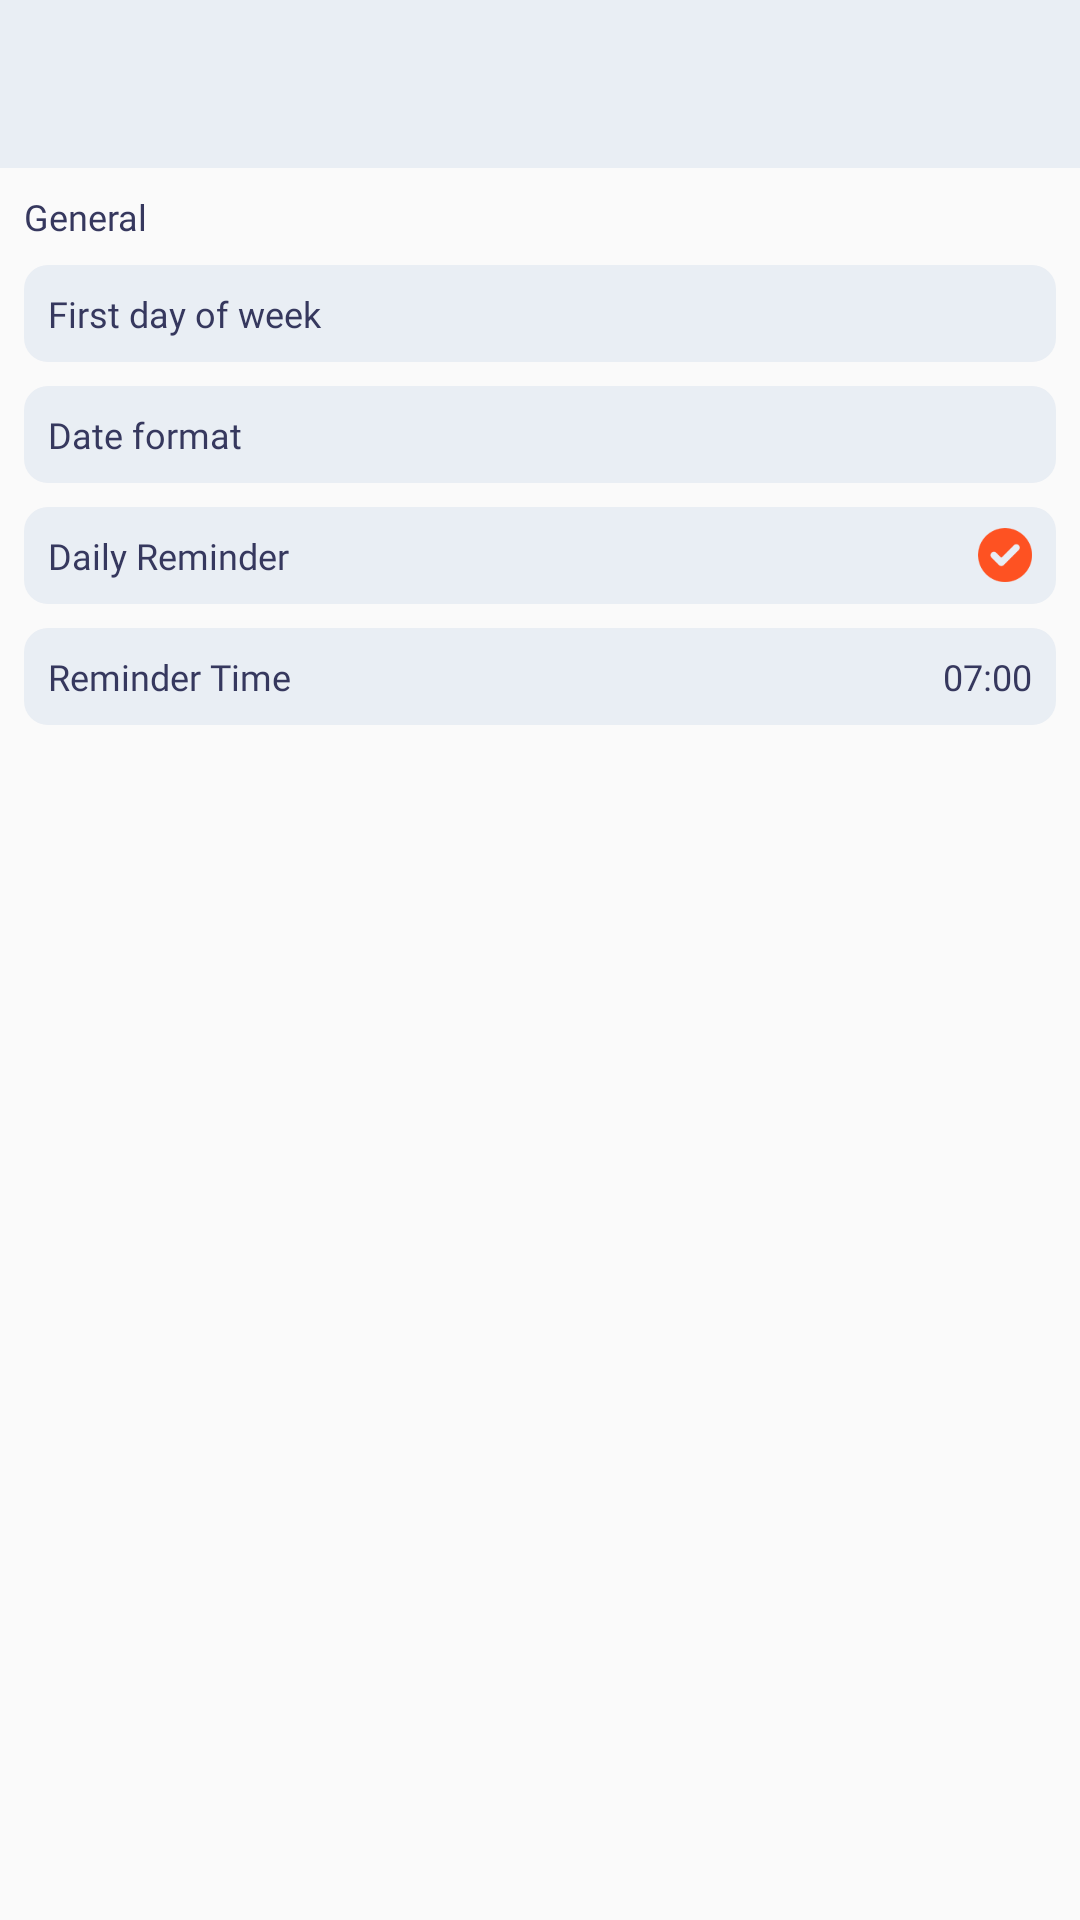

Reconstruct the res/layout file that produces this screen, plus the resources it refers to.
<!-- AndroidManifest.xml: application theme Theme.AppCompat.Light -->
<!-- res/layout/activity_settings.xml -->
<?xml version="1.0" encoding="utf-8"?>
<LinearLayout xmlns:app="http://schemas.android.com/apk/res-auto"
    xmlns:android="http://schemas.android.com/apk/res/android"
    android:layout_width="fill_parent"
    android:layout_height="fill_parent"
    android:orientation="vertical">

    <RelativeLayout
        android:id="@+id/rlTop"
        android:layout_width="fill_parent"
        android:layout_height="wrap_content"
        android:background="@color/colorLight">

        <androidx.appcompat.widget.Toolbar
            android:id="@+id/toolBar"
            android:layout_width="fill_parent"
            android:layout_height="?actionBarSize"
            android:background="@color/colorPrimary"
            app:contentInsetStart="0.0dip"
            app:contentInsetStartWithNavigation="0.0dip"
            app:theme="@style/toolBar"
            app:titleTextColor="@color/colorDarkNavy" />
    </RelativeLayout>

    <TextView
        style="@style/bgColor"
        android:layout_width="wrap_content"
        android:layout_height="wrap_content"
        android:layout_marginLeft="@dimen/_8sdp"
        android:layout_marginTop="@dimen/_8sdp"
        android:layout_marginRight="@dimen/_8sdp"
        android:text="@string/general" />

    <TextView
        android:id="@+id/txtFirstDay"
        android:layout_width="fill_parent"
        android:layout_height="wrap_content"
        android:layout_marginLeft="@dimen/_8sdp"
        android:layout_marginTop="@dimen/_8sdp"
        android:layout_marginRight="@dimen/_8sdp"
        android:background="@drawable/bg_layout"
        android:fontFamily="@font/muli"
        android:padding="@dimen/_8sdp"
        android:text="@string/first_day_of_week"
        android:textColor="@color/colorDarkNavy"
        android:textSize="@dimen/_12ssp" />

    <TextView
        android:id="@+id/txtDateFormat"
        android:layout_width="fill_parent"
        android:layout_height="wrap_content"
        android:layout_marginLeft="@dimen/_8sdp"
        android:layout_marginTop="@dimen/_8sdp"
        android:layout_marginRight="@dimen/_8sdp"
        android:background="@drawable/bg_layout"
        android:fontFamily="@font/muli"
        android:padding="@dimen/_8sdp"
        android:text="@string/date_format"
        android:textColor="@color/colorDarkNavy"
        android:textSize="@dimen/_12ssp" />

    <RelativeLayout
        android:id="@+id/rlDailyReminder"
        android:layout_width="fill_parent"
        android:layout_height="wrap_content"
        android:layout_marginLeft="@dimen/_8sdp"
        android:layout_marginTop="@dimen/_8sdp"
        android:layout_marginRight="@dimen/_8sdp"
        android:background="@drawable/bg_layout">

        <TextView
            android:layout_width="wrap_content"
            android:layout_height="wrap_content"
            android:fontFamily="@font/muli"
            android:padding="@dimen/_8sdp"
            android:text="Daily Reminder"
            android:textColor="@color/colorDarkNavy"
            android:textSize="@dimen/_12ssp" />

        <CheckBox
            android:id="@+id/cbDailyReminder"
            android:layout_width="wrap_content"
            android:layout_height="wrap_content"
            android:layout_alignParentEnd="true"
            android:layout_centerVertical="true"
            android:layout_marginEnd="@dimen/_8sdp"
            android:button="@drawable/custom_checkbox"
            android:checked="true" />
    </RelativeLayout>

    <LinearLayout
        android:id="@+id/rlDailyReminderTime"
        android:layout_width="fill_parent"
        android:layout_height="wrap_content"
        android:layout_marginLeft="@dimen/_8sdp"
        android:layout_marginTop="@dimen/_8sdp"
        android:layout_marginRight="@dimen/_8sdp"
        android:background="@drawable/bg_layout"
        android:orientation="horizontal"
        android:padding="@dimen/_8sdp"
        android:visibility="visible">

        <TextView
            android:layout_width="wrap_content"
            android:layout_height="wrap_content"
            android:layout_weight="1.0"
            android:fontFamily="@font/muli"
            android:text="Reminder Time"
            android:textColor="@color/colorDarkNavy"
            android:textSize="@dimen/_12ssp" />

        <TextView
            android:id="@+id/txtDailyReminderTime"
            android:layout_width="wrap_content"
            android:layout_height="wrap_content"
            android:text="07:00"
            android:textColor="@color/colorDarkNavy"
            android:textSize="@dimen/_12ssp" />
    </LinearLayout>
</LinearLayout>
<!-- resources referenced by this layout -->
<resources>
  <color name="colorDarkNavy">#ff36385e</color>
  <color name="colorLight">#ffe9eef4</color>
  <color name="colorPrimary">#ffe9eef4</color>
  <dimen name="_12ssp">12.0sp</dimen>
  <dimen name="_8sdp">8.0dip</dimen>
  <!-- drawable bg_layout (drawable) -->
  <?xml version="1.0" encoding="utf-8"?>
  <shape android:shape="rectangle"
    xmlns:android="http://schemas.android.com/apk/res/android">
      <solid android:color="@color/colorLight" />
      <corners android:radius="@dimen/_8sdp" />
  </shape>
  <!-- drawable custom_checkbox (drawable) -->
  <?xml version="1.0" encoding="utf-8"?>
  <selector
    xmlns:android="http://schemas.android.com/apk/res/android">
      <item android:state_checked="true" android:drawable="@drawable/checked" />
      <item android:state_pressed="true" android:drawable="@drawable/checked" />
      <item android:state_checked="false" android:drawable="@drawable/unchecked" />
  </selector>
  <string name="date_format">Date format</string>
  <string name="first_day_of_week">First day of week</string>
  <string name="general">General</string>
  <style name="bgColor">
          <item name="android:textSize">@dimen/_12ssp</item>
          <item name="android:textColor">@color/colorDarkNavy</item>
          <item name="android:fontFamily">@font/semi_bold</item>
      </style>
  <style name="toolBar">
          <item name="android:textColorSecondary">@color/colorDarkNavy</item>
      </style>
  <!-- drawable checked (drawable) -->
  <?xml version="1.0" encoding="utf-8"?>
  <selector
    xmlns:android="http://schemas.android.com/apk/res/android">
      <item android:state_checked="true">
          <layer-list>
              <item>
                  <shape android:shape="oval">
                      <corners android:radius="1.0dip" />
                      <solid android:color="@color/colorLight" />
                      <size android:height="18.0dip" android:width="18.0dip" />
                  </shape>
              </item>
              <item android:height="18.0dip" android:width="18.0dip">
                  <bitmap android:src="@drawable/cheak" android:tint="@color/colorOrange" />
              </item>
          </layer-list>
      </item>
  </selector>
  <!-- drawable unchecked (drawable) -->
  <?xml version="1.0" encoding="utf-8"?>
  <shape android:shape="oval"
    xmlns:android="http://schemas.android.com/apk/res/android">
      <corners android:radius="1.0dip" />
      <stroke android:width="1.0dip" android:color="@color/colorOrange" />
      <size android:height="18.0dip" android:width="18.0dip" />
  </shape>
  <!-- drawable cheak: png bitmap (drawable, 1170 bytes) -->
  <color name="colorOrange">#fffe5222</color>
</resources>
